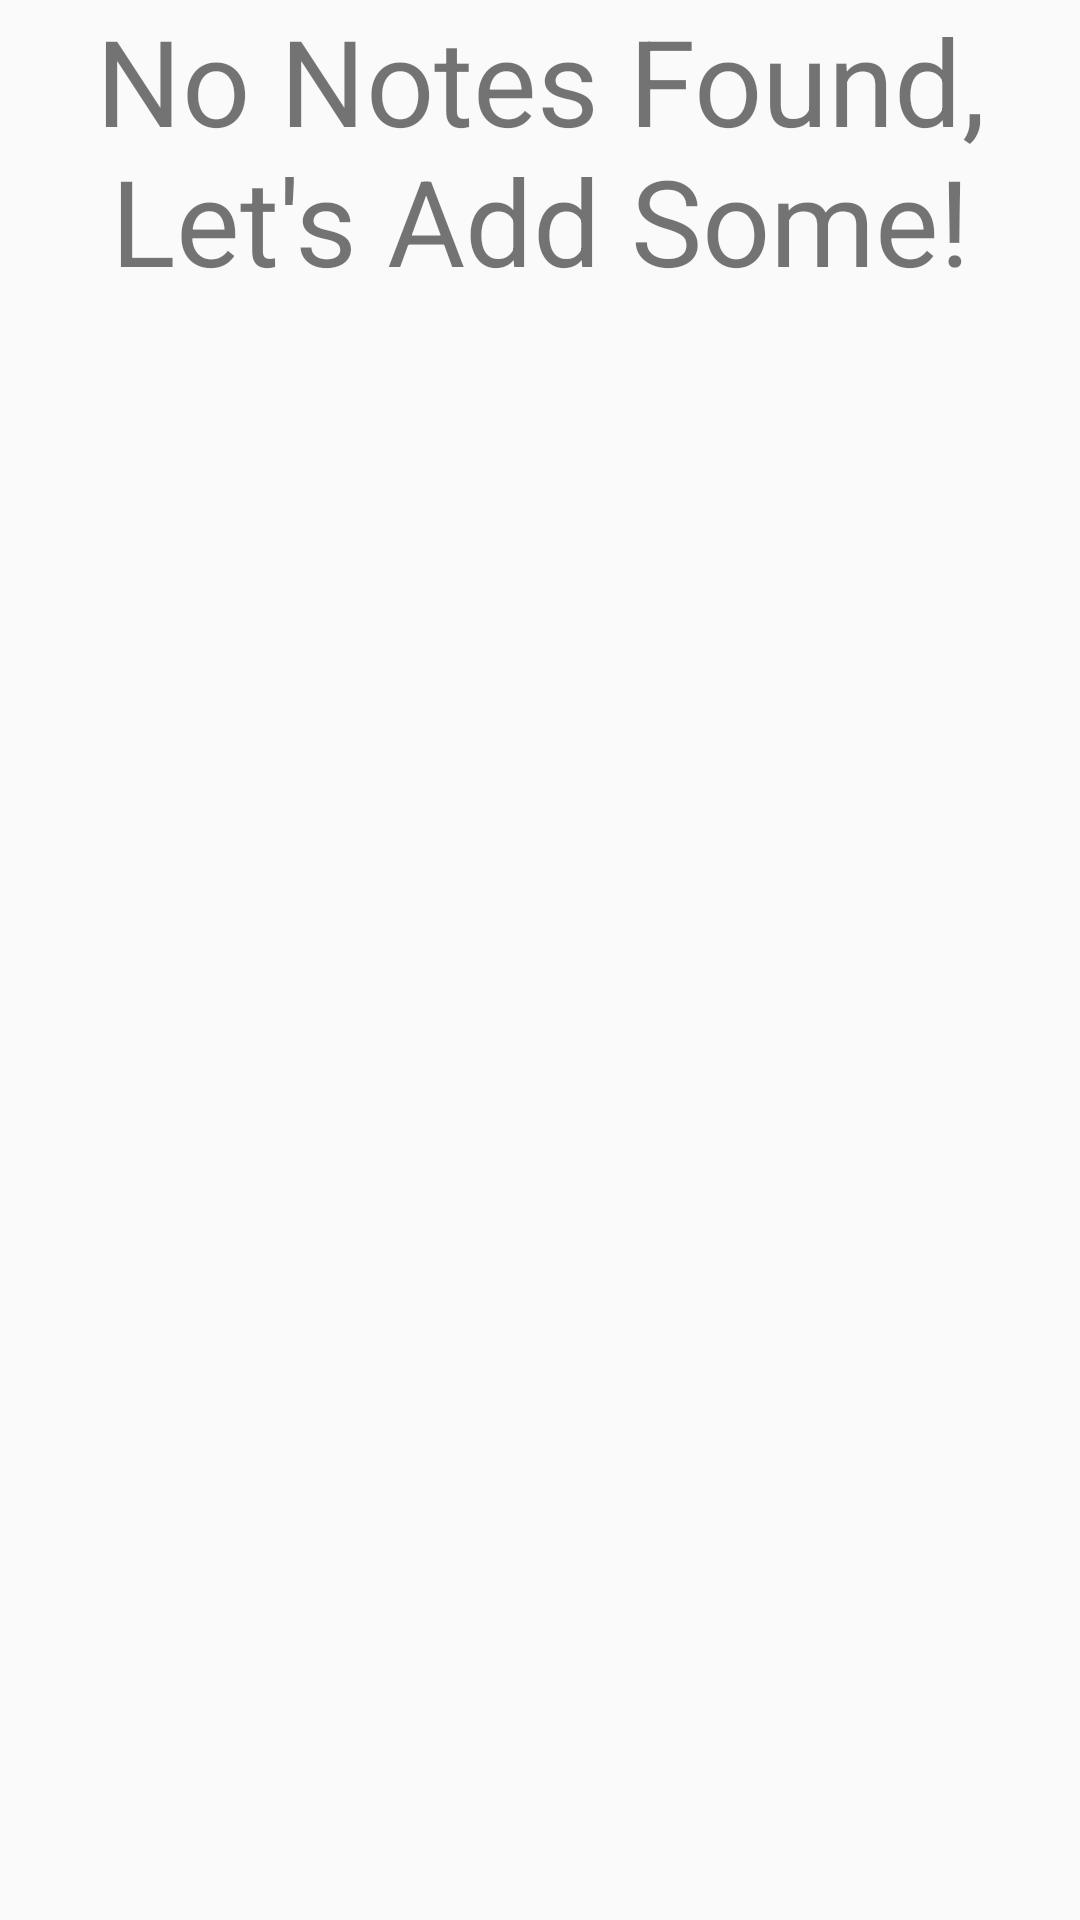

Layout XML and referenced resources for this Android screen:
<!-- AndroidManifest.xml: application theme AppTheme -->
<!-- res/layout/content_main.xml -->
<?xml version="1.0" encoding="utf-8"?>
<androidx.constraintlayout.widget.ConstraintLayout xmlns:android="http://schemas.android.com/apk/res/android"
    xmlns:app="http://schemas.android.com/apk/res-auto"
    xmlns:tools="http://schemas.android.com/tools"
    android:layout_width="match_parent"
    android:layout_height="match_parent"
    app:layout_behavior="@string/appbar_scrolling_view_behavior"
    tools:context="com.example.stickynotes.MainActivity"
    tools:showIn="@layout/activity_main">

    <TextView
        android:id="@+id/tv__empty"
        android:layout_width="wrap_content"
        android:layout_height="wrap_content"
        android:textSize="40sp"
        android:gravity="center"
        android:text="No Notes Found, Let's Add Some!"
        app:layout_constraintLeft_toLeftOf="parent"
        app:layout_constraintRight_toRightOf="parent"
        app:layout_constraintTop_toTopOf="parent" />

</androidx.constraintlayout.widget.ConstraintLayout>
<!-- res/layout/activity_main.xml (included above) -->
<?xml version="1.0" encoding="utf-8"?>
<androidx.coordinatorlayout.widget.CoordinatorLayout xmlns:android="http://schemas.android.com/apk/res/android"
    xmlns:app="http://schemas.android.com/apk/res-auto"
    xmlns:tools="http://schemas.android.com/tools"
    android:layout_width="match_parent"
    android:layout_height="match_parent"
    tools:context="com.example.stickynotes.MainActivity">

    <com.google.android.material.appbar.AppBarLayout
        android:layout_width="match_parent"
        android:layout_height="wrap_content"
        android:fitsSystemWindows="true"
        android:theme="@style/AppTheme.AppBarOverlay">

        <com.google.android.material.appbar.CollapsingToolbarLayout
            android:layout_width="match_parent"
            android:layout_height="250dp"
            android:fitsSystemWindows="true"
            app:contentScrim="?attr/colorPrimary"
            app:expandedTitleTextAppearance="@android:color/transparent"
            app:layout_scrollFlags="scroll|exitUntilCollapsed">

            <androidx.appcompat.widget.AppCompatImageView
                android:contentDescription="@string/note_background_image"
                android:layout_width="match_parent"
                android:layout_height="250dp"
                android:scaleType="centerCrop"
                android:src="@drawable/note_collapsing"
                app:layout_collapseMode="parallax" />

            <androidx.appcompat.widget.Toolbar
                android:id="@+id/toolbar"
                android:layout_width="match_parent"
                android:layout_height="?attr/actionBarSize"
                android:background="?attr/colorPrimary"
                app:layout_collapseMode="pin"
                app:popupTheme="@style/ThemeOverlay.AppCompat.Light" />
        </com.google.android.material.appbar.CollapsingToolbarLayout>
    </com.google.android.material.appbar.AppBarLayout>

    <androidx.core.widget.NestedScrollView
        android:layout_width="match_parent"
        android:layout_height="match_parent"
        app:layout_behavior="@string/appbar_scrolling_view_behavior">

        <androidx.recyclerview.widget.RecyclerView
            android:id="@+id/recycler_view"
            android:layout_width="match_parent"
            android:layout_height="match_parent" />
    </androidx.core.widget.NestedScrollView>

    <include
        android:id="@+id/include"
        layout="@layout/content_main" />


    <com.google.android.material.floatingactionbutton.FloatingActionButton
        android:id="@+id/fab"
        android:layout_width="wrap_content"
        android:layout_height="wrap_content"
        android:layout_gravity="bottom|end"
        android:layout_margin="@dimen/fab_margin"
        app:srcCompat="@drawable/ic_add_white_24dp" />

</androidx.coordinatorlayout.widget.CoordinatorLayout>
<!-- resources referenced by this layout -->
<resources>
  <string name="note_background_image">Note background image</string>
  <style name="AppTheme.AppBarOverlay" parent="ThemeOverlay.AppCompat.Dark.ActionBar" />
  <style name="AppTheme" parent="Theme.AppCompat.Light.DarkActionBar">
          
          <item name="colorPrimary">@color/colorPrimary</item>
          <item name="colorPrimaryDark">@color/colorPrimaryDark</item>
          <item name="colorAccent">@color/colorAccent</item>
          <item name="windowActionBar">false</item>
          <item name="windowNoTitle">true</item>
      </style>
  <color name="colorPrimary">#795548</color>
  <color name="colorPrimaryDark">#5D4037</color>
  <color name="colorAccent">#FF9800</color>
</resources>
